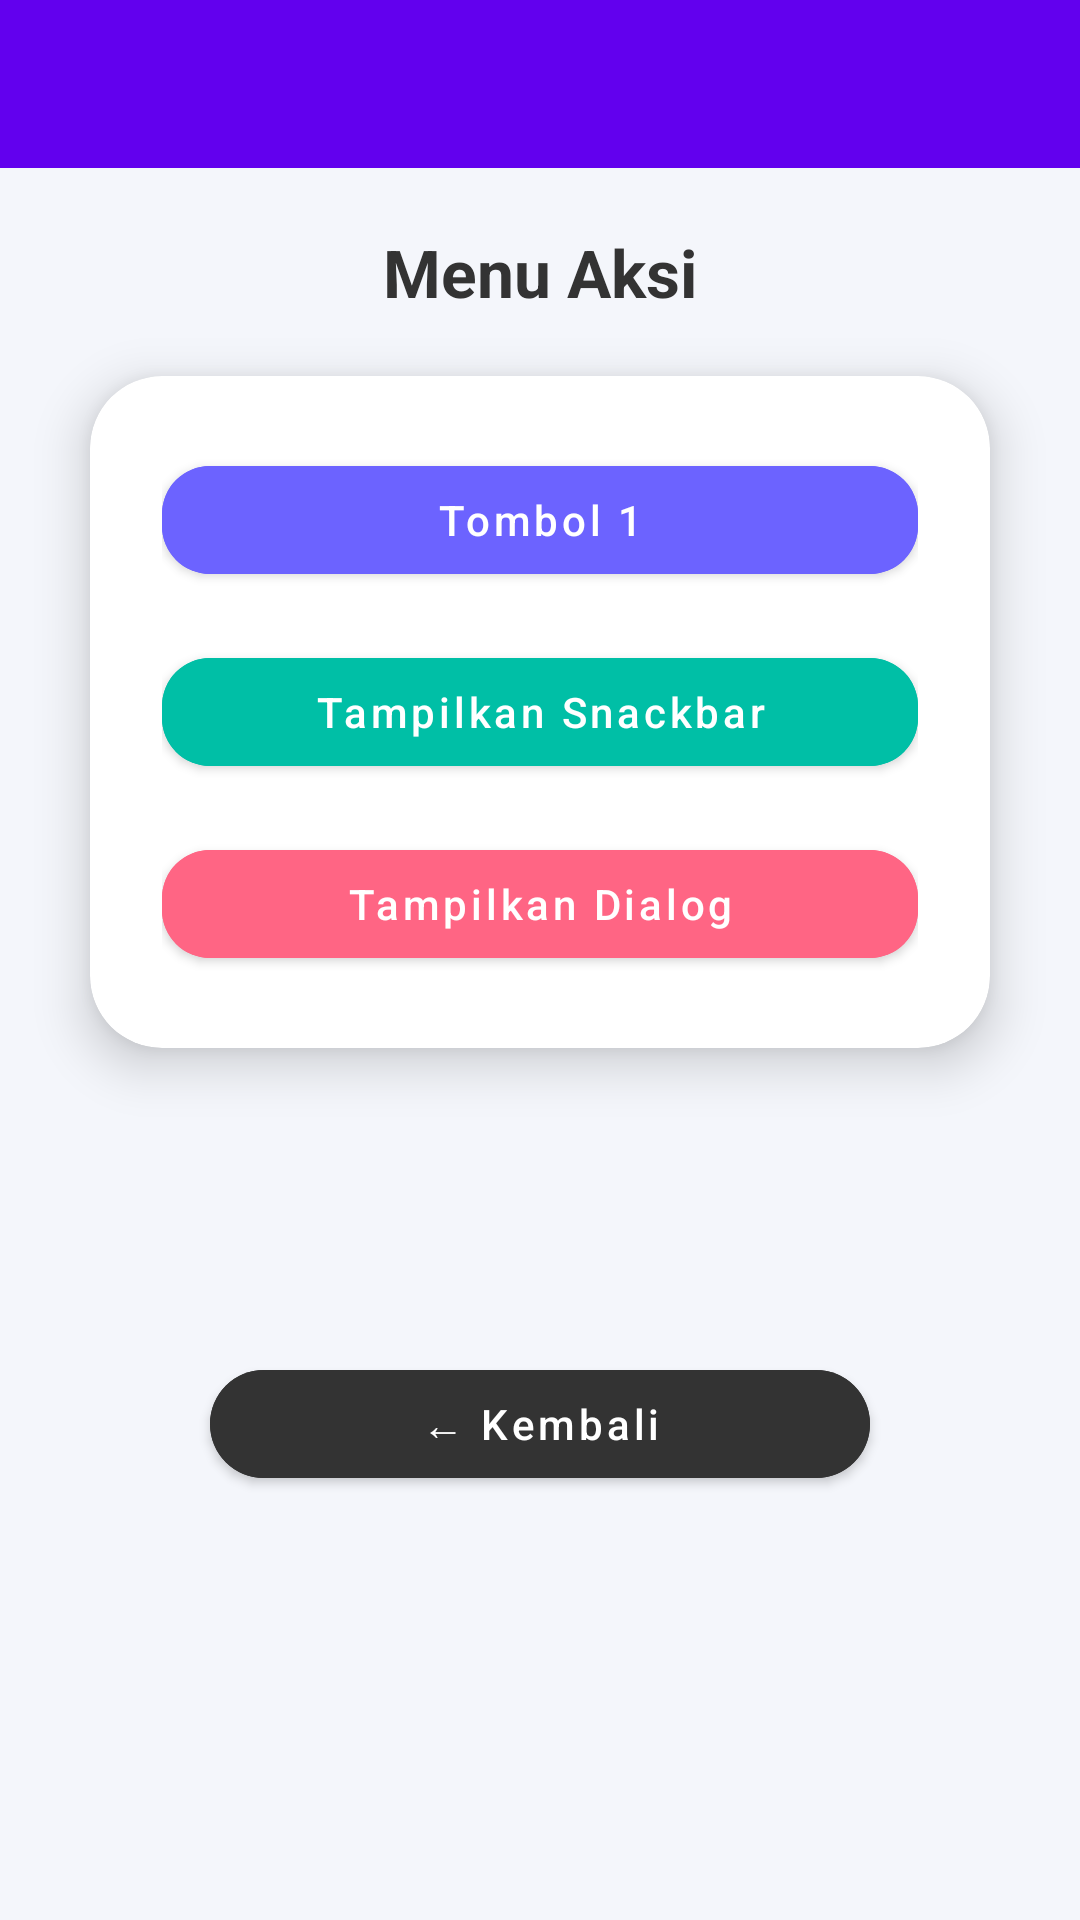

Android layout source for this screen:
<!-- AndroidManifest.xml: application theme Theme.MaterialComponents.DayNight.NoActionBar -->
<!-- res/layout/activity_fourth.xml -->
<?xml version="1.0" encoding="utf-8"?>
<androidx.constraintlayout.widget.ConstraintLayout
    xmlns:android="http://schemas.android.com/apk/res/android"
    xmlns:app="http://schemas.android.com/apk/res-auto"
    android:id="@+id/main"
    android:layout_width="match_parent"
    android:layout_height="match_parent"
    android:background="#F4F6FB">

    
    <androidx.appcompat.widget.Toolbar
        android:id="@+id/toolbar"
        android:layout_width="0dp"
        android:layout_height="?attr/actionBarSize"
        android:background="?attr/colorPrimary"
        app:titleTextColor="@android:color/white"
        app:layout_constraintTop_toTopOf="parent"
        app:layout_constraintStart_toStartOf="parent"
        app:layout_constraintEnd_toEndOf="parent"/>

    <TextView
        android:id="@+id/tvTitle"
        android:layout_width="wrap_content"
        android:layout_height="wrap_content"
        android:text="Menu Aksi"
        android:textSize="22sp"
        android:textStyle="bold"
        android:textColor="#333333"
        app:layout_constraintTop_toBottomOf="@id/toolbar"
        app:layout_constraintStart_toStartOf="parent"
        app:layout_constraintEnd_toEndOf="parent"
        android:layout_marginTop="20dp"/>

    <com.google.android.material.card.MaterialCardView
        android:id="@+id/cardMenu"
        android:layout_width="300dp"
        android:layout_height="wrap_content"
        app:cardCornerRadius="24dp"
        app:cardElevation="10dp"
        android:backgroundTint="#FFFFFF"
        app:layout_constraintTop_toBottomOf="@id/tvTitle"
        app:layout_constraintStart_toStartOf="parent"
        app:layout_constraintEnd_toEndOf="parent"
        android:layout_marginTop="20dp">

        <LinearLayout
            android:layout_width="match_parent"
            android:layout_height="wrap_content"
            android:orientation="vertical"
            android:padding="24dp">

            <com.google.android.material.button.MaterialButton
                android:id="@+id/btn1"
                android:layout_width="match_parent"
                android:layout_height="wrap_content"
                android:text="Tombol 1"
                android:textAllCaps="false"
                android:textColor="#FFFFFF"
                android:backgroundTint="#6C63FF"
                app:cornerRadius="16dp"
                android:layout_marginBottom="16dp"/>

            <com.google.android.material.button.MaterialButton
                android:id="@+id/btnShowSnackbar"
                android:layout_width="match_parent"
                android:layout_height="wrap_content"
                android:text="Tampilkan Snackbar"
                android:textAllCaps="false"
                android:textColor="#FFFFFF"
                android:backgroundTint="#00BFA6"
                app:cornerRadius="16dp"
                android:layout_marginBottom="16dp"/>

            <com.google.android.material.button.MaterialButton
                android:id="@+id/btnShowAlertDialog"
                android:layout_width="match_parent"
                android:layout_height="wrap_content"
                android:text="Tampilkan Dialog"
                android:textAllCaps="false"
                android:textColor="#FFFFFF"
                android:backgroundTint="#FF6584"
                app:cornerRadius="16dp"/>
        </LinearLayout>

    </com.google.android.material.card.MaterialCardView>

    <com.google.android.material.button.MaterialButton
        android:id="@+id/btnBack"
        android:layout_width="220dp"
        android:layout_height="wrap_content"
        android:text="← Kembali"
        android:textAllCaps="false"
        android:textColor="#FFFFFF"
        android:backgroundTint="#333333"
        app:cornerRadius="20dp"
        app:layout_constraintTop_toBottomOf="@id/cardMenu"
        app:layout_constraintBottom_toBottomOf="parent"
        app:layout_constraintStart_toStartOf="parent"
        app:layout_constraintEnd_toEndOf="parent"
        android:layout_marginBottom="40dp"/>

</androidx.constraintlayout.widget.ConstraintLayout>
<!-- resources referenced by this layout -->
<resources>

</resources>
